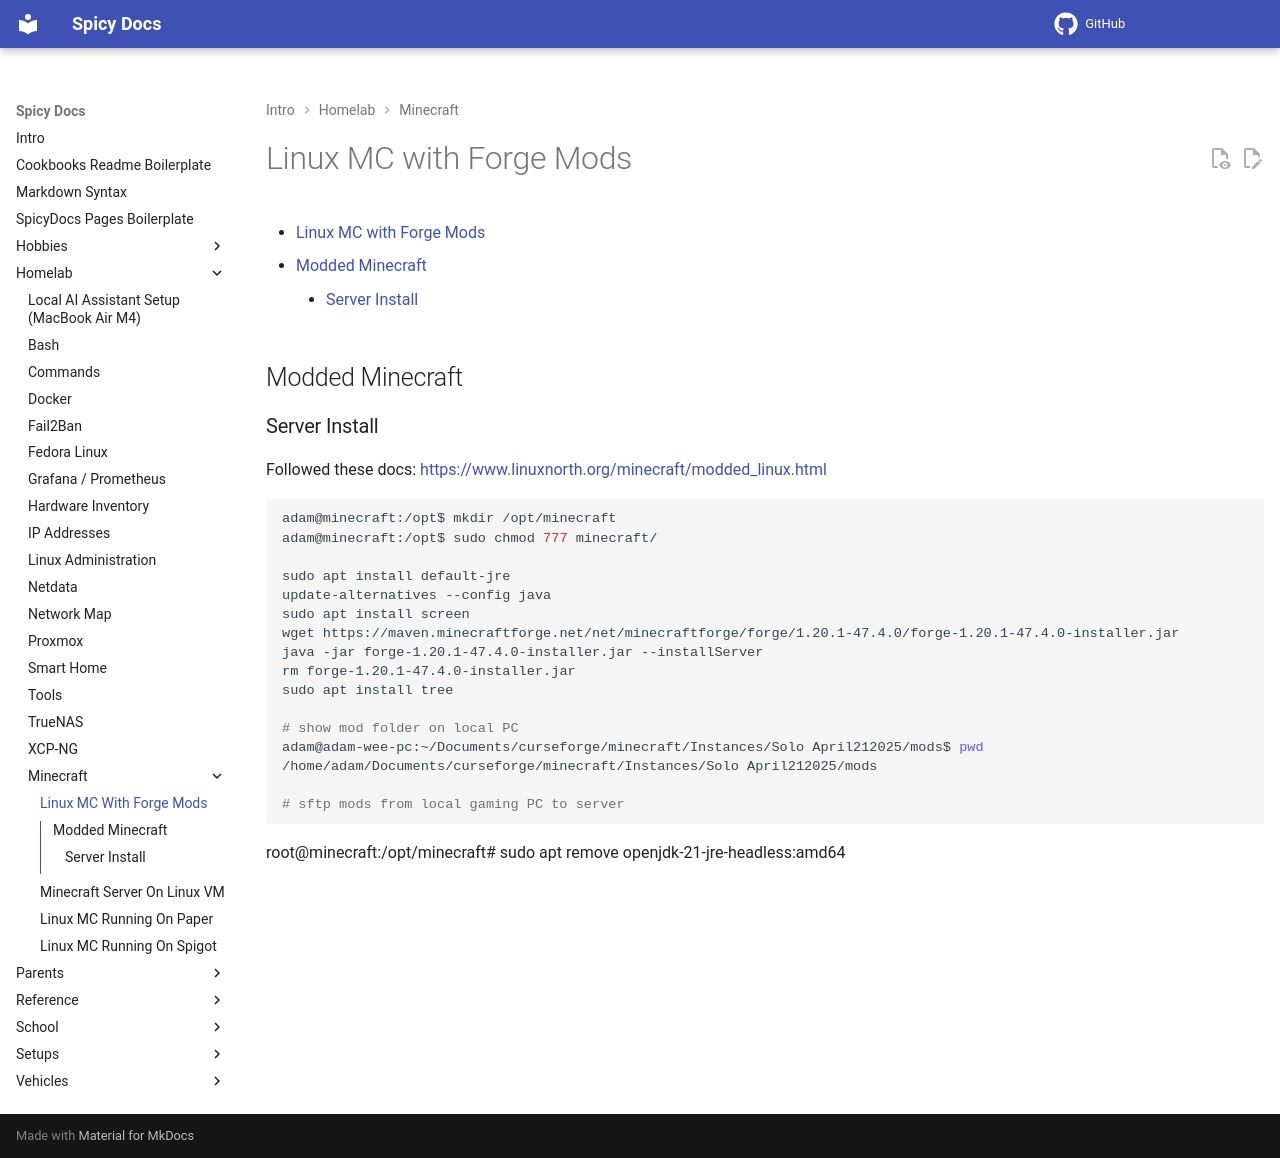

repository: spicyFajitas/cookbooks · page: homelab/minecraft/forge-mod-loader/index.html · generator: mkdocs

# Linux MC with Forge Mods

- [Linux MC with Forge Mods](#linux-mc-with-forge-mods)
  - [Modded Minecraft](#modded-minecraft)
    - [Server Install](#server-install)

## Modded Minecraft

### Server Install

Followed these docs: <https://www.linuxnorth.org/minecraft/modded_linux.html>

```shell


adam@minecraft:/opt$ mkdir /opt/minecraft
adam@minecraft:/opt$ sudo chmod 777 minecraft/

sudo apt install default-jre
update-alternatives --config java
sudo apt install screen
wget https://maven.minecraftforge.net/net/minecraftforge/forge/1.20.1-47.4.0/forge-1.20.1-47.4.0-installer.jar
java -jar forge-1.20.1-47.4.0-installer.jar --installServer 
rm forge-1.20.1-47.4.0-installer.jar
sudo apt install tree

# show mod folder on local PC
adam@adam-wee-pc:~/Documents/curseforge/minecraft/Instances/Solo April212025/mods$ pwd
/home/adam/Documents/curseforge/minecraft/Instances/Solo April212025/mods

# sftp mods from local gaming PC to server
```

root@minecraft:/opt/minecraft# sudo apt remove openjdk-21-jre-headless:amd64
